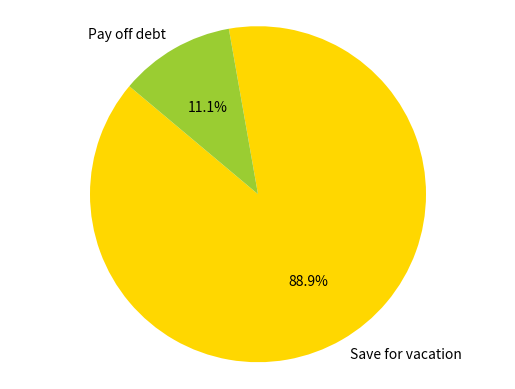
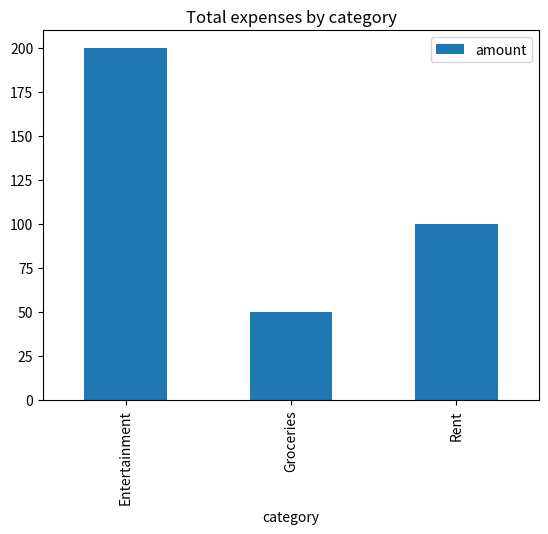
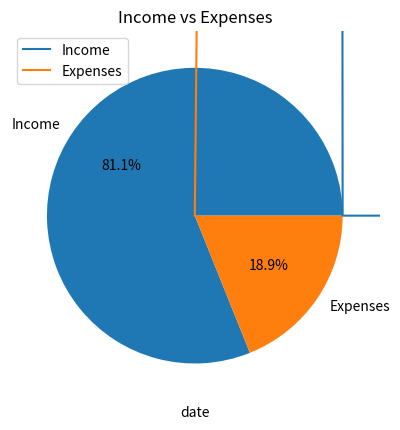

Here is the Python script that generated these plots, in order:
#!/usr/bin/env python
# coding: utf-8

# In[12]:

import datetime
import pandas as pd
import matplotlib.pyplot as plt

class Income:
    def __init__(self, amount, date, category):
        self.amount = amount
        self.date = date
        self.category = category

class Expense:
    def __init__(self, amount, date, category, budget=None):
        self.amount = amount
        self.date = date
        self.category = category
        self.budget = budget

class BudgetTracker:
    def __init__(self):
        self.incomes = []
        self.expenses = []
        self.categories = {}
        self.goals = []
        self.budgets = {}
        self.bill_reminders = []

    def add_income(self, amount, date, category):
        income = Income(amount, date, category)
        self.incomes.append(income)
        self.categories.setdefault(category, []).append(income)

    def add_expense(self, amount, date, category):
        expense = Expense(amount, date, category, self.budgets.get(category))
        self.expenses.append(expense)
        self.categories.setdefault(category, []).append(expense)

        if expense.budget is not None and expense.amount > expense.budget:
            print(f"Alert: You have exceeded your budget of {expense.budget} for {expense.category} expenses.")

    def set_budget(self, category, budget):
        self.budgets[category] = budget

    def track_budget(self):
        for category, transactions in self.categories.items():
            expenses = [t.amount for t in transactions if isinstance(t, Expense)]
            total_expenses = sum(expenses)
            budget = self.budgets.get(category)
            if budget is not None and total_expenses > budget:
                print(f"Alert: You have exceeded your budgetof {budget} for {category} expenses.")
                
    def plot_expense_categories(self):
        expenses_df = pd.DataFrame([{'category': t.category, 'amount': t.amount} for t in self.expenses])
        expenses_df = expenses_df.groupby('category').sum().reset_index()
        expenses_df.plot(kind='bar', x='category', y='amount', title='Total expenses by category')
        plt.show()

    def plot_income_vs_expenses(self):
        incomes_df = pd.DataFrame([{'date': t.date, 'amount': t.amount} for t in self.incomes])
        incomes_df = incomes_df.groupby('date').sum().reset_index()
        expenses_df = pd.DataFrame([{'date': t.date, 'amount': t.amount} for t in self.expenses])
        expenses_df = expenses_df.groupby('date').sum().reset_index()
        df = pd.merge(incomes_df, expenses_df, on='date', how='outer').fillna(0)
        df.plot(kind='line', x='date', y=['amount_x', 'amount_y'])
        plt.legend(['Income', 'Expenses'])
        plt.show()
    def plot_income_vs_expenses_pie(self):
        total_income = sum([t.amount for t in self.incomes])
        total_expenses = sum([t.amount for t in self.expenses])
        labels = ['Income', 'Expenses']
        values = [total_income, total_expenses]
        plt.pie(values, labels=labels, autopct='%1.1f%%')
        plt.title('Income vs Expenses')
        plt.show()

class Budget:
    def __init__(self, name):
        self.name = name
        self.transactions = []
        self.investments = []
        self.currencies = set()
        
    def add_transaction(self, date, type, amount, currency):
        self.transactions.append({'date': date, 'type': type, 'amount': amount, 'currency': currency})
        self.currencies.add(currency)
        
    
    def add_investment(self, symbol, name, quantity, purchase_price, current_price):
        self.investments.append({'symbol': symbol, 'name': name, 'quantity': quantity, 
                                 'purchase_price': purchase_price, 'current_price': current_price})
        
    def get_transactions_by_type(self, type):
        return [t for t in self.transactions if t['type'] == type]
    
    def get_transactions_by_currency(self, currency):
        return [t for t in self.transactions if t['currency'] == currency]
    
    def generate_tax_report(self):
        income = 0
        expenses = 0

        for transaction in self.transactions:
            if transaction['type'] == 'income':
                income += transaction['amount']
            elif transaction['type'] == 'expense':
                expenses += transaction['amount']

        net_income = income - expenses

        print("Income: $", income)
        print("Expenses: $", expenses)
        print("Net Income: $", net_income)

        if net_income < 0:
            print("You had a loss this year. Consider consulting a tax professional to see if you are eligible for any deductions or credits.")
        else:
            print("Congratulations on your positive net income! Consider consulting a tax professional to see if you are eligible for any deductions or credits.")

    def generate_investment_report(self):
        total_investment_value = 0
        total_current_value = 0

        for investment in self.investments:
            investment_value = investment['quantity'] * investment['purchase_price']
            current_value = investment['quantity'] * investment['current_price']

            total_investment_value += investment_value
            total_current_value += current_value

            print(investment['name'], '(', investment['symbol'], ')')
            print('Investment value: $', investment_value)
            print('Current value: $', current_value)
            print('Gain/loss: $', current_value - investment_value)

        overall_gain_loss = total_current_value - total_investment_value

        print('\nTotal investment value: $', total_investment_value)
        print('Total current value: $', total_current_value)
        print('Overall gain/loss: $', overall_gain_loss)
        
    def get_available_currencies(self):
        return self.currencies


def add_transaction(transactions, date, type, amount, currency='USD'):
    """Add a new transaction to the list of transactions."""
    transactions.append({'date': date, 'type': type, 'amount': amount, 'currency': currency})
    print("Transaction added successfully.")
    return transactions

def get_transaction_by_date(transactions, date):
    """Get a list of transactions that match the specified date."""
    matched_transactions = []
    for transaction in transactions:
        if transaction['date'] == date:
            matched_transactions.append(transaction)
    return matched_transactions

def convert_currency(amount, from_currency, to_currency):
    """Convert an amount from one currency to another."""
    # TODO: Implement currency conversion logic
    return amount

def generate_tax_report(transactions):
    """Generate a tax report based on the given transactions."""
    income = 0
    expenses = 0
    for transaction in transactions:
        if transaction['type'] == 'income':
            income += transaction['amount']
        elif transaction['type'] == 'expense':
            expenses += transaction['amount']
    net_income = income - expenses
    print("Income: $", income)
    print("Expenses: $", expenses)
    print("Net Income: $", net_income)
    if net_income < 0:
        print("You had a loss this year. Consider consulting a tax professional to see if you are eligible for any deductions or credits.")
    else:
        print("Congratulations on your positive net income! Consider consulting a tax professional to see if you are eligible for any deductions or credits.")


class FinancialGoal:
    def __init__(self, name, target_amount, current_amount=0):
        self.name = name
        self.target_amount = target_amount
        self.current_amount = current_amount
        
    def add_contribution(self, amount):
        self.current_amount += amount
        
    def progress_percentage(self):
        return round(self.current_amount / self.target_amount * 100, 2)
        
    def is_completed(self):
        return self.current_amount >= self.target_amount
        
class FinancialGoalTracker:
    def __init__(self):  # Fix: Use double underscores for the __init__ method
        self.goals = []
        
    def add_goal(self, goal):
        self.goals.append(goal)
        
    def get_goal(self, name):
        for goal in self.goals:
            if goal.name == name:
                return goal
        return None
        
    def make_contribution(self, name, amount):
        goal = self.get_goal(name)
        if goal is None:
            return False
        goal.add_contribution(amount)
        return True
        
    def get_progress_report(self):
        report = ''
        for goal in self.goals:
            progress = goal.progress_percentage()
            if goal.is_completed():
                report += f'{goal.name}: completed!\n'
            else:
                report += f'{goal.name}: {progress}% complete\n'
        return report
        
# Example usage
tracker = FinancialGoalTracker()

# Add a new goal
vacation_goal = FinancialGoal('Vacation', 5000)
tracker.add_goal(vacation_goal)

# Make some contributions towards the goal
tracker.make_contribution('Vacation', 1000)
tracker.make_contribution('Vacation', 2000)

# Get a progress report
report = tracker.get_progress_report()
print(report)

class Goal:
        def __init__(self, name, amount, start_date, end_date, goal_type):
            self.name = name
            self.amount = amount
            self.start_date = datetime.datetime.strptime(start_date, "%Y-%m-%d").date()
            self.end_date = datetime.datetime.strptime(end_date, "%Y-%m-%d").date()
            self.progress = 0
            self.goal_type = goal_type

        def update_progress(self, amount):
            self.progress += amount

        def add_goal(self, name, amount, start_date, end_date, goal_type):
            new_goal = BudgetTracker.Goal(name, amount, start_date, end_date, goal_type)
            self.goals.append(new_goal)
            print(f"New goal '{name}' added successfully!")

        def update_goal_progress(self, goal_name, amount):
            for goal in self.goals:
                if goal.name == goal_name:
                    goal.update_progress(amount)
                    print(f"Goal '{goal_name}' progress updated successfully!")
                    return
            print(f"No goal found with the name '{goal_name}'.")

        def generate_goal_report(self):
            total_needed = sum(goal.amount for goal in self.goals)
            total_progress = sum(goal.progress for goal in self.goals)
            print(f"Goal Progress Report")
            print(f"Total Goals: {len(self.goals)}")
            print(f"Total Amount Needed: {total_needed}")
            print(f"Total Amount Saved: {total_progress}")
            print(f"Total Amount Remaining: {total_needed - total_progress}")

        def visualize_data(self):
           for category, transactions in self.categories.items():
            df = pd.DataFrame([(t.amount, t.date) for t in transactions], columns=["Amount", "Date"])
            df = df.set_index("Date")
            ax = df.plot(kind ="bar", title=f"{category.capitalize()} Transactions", legend=False)
            ax.set_xlabel("Date")
            ax.set_ylabel("Amount")
            plt.show()

        def set_reminder(self, bill_name, bill_date):
         """
           This function sets a reminder for an upcoming bill or payment.

          Parameters:
          bill_name (str): The name or description of the bill.
          bill_date (str): The due date of the bill in the format "YYYY-MM-DD".

         Returns:
         None
         """
         reminder_date = datetime.datetime.strptime(bill_date, "%Y-%m-%d").date()
         reminder = (bill_name, reminder_date)

         if "reminders" not in self.categories:
          self.categories["reminders"] = []

         self.categories["reminders"].append(reminder)
         print(f"Reminder set for '{bill_name}' on {bill_date}.")

def check_reminders(self, today=None):
    """
    This function checks if there are any upcoming bills or payments and sends a reminder if there are.

    Parameters:
    today (datetime.date): The current date. Defaults to the current date if not specified.

    Returns:
    None
    """
    if today is None:
        today = datetime.date.today()

    reminders = [r for r in self.categories.get("reminders", []) if r[1] >= today]

    if not reminders:
        print("No reminders today.")
        return

    print("Upcoming reminders:")
    for reminder in reminders:
        print(f"- {reminder[0]} is due on {reminder[1]}")

def main(self):
    self.add_income(5000, "2022-03-15", "Salary")
    self.add_income(2000, "2022-03-20", "Bonus")
    self.add_expense(1500, "2022-03-17", "Food")
    self.add_expense(300, "2022-03-18", "Transportation")
    self.add_expense(200, "2022-03-20", "Food")
    self.set_budget("Food", 1000)
    self.track_budget()
    self.set_reminder("Electricity Bill", "2022-04-20")
    self.set_reminder("Credit Card Payment", "2022-04-25")
    self.check_reminders()
class Budget1:
    def __init__(self, income, expenses):
        self.income = income
        self.expenses = expenses
        self.balance = income - expenses
        self.goals = []

    def add_goal(self, name, target):
        goal = {"name": name, "target": target, "progress": 0}
        self.goals.append(goal)

    def update_goal_progress(self, goal_name, amount):
        for goal in self.goals:
            if goal["name"] == goal_name:
                goal["progress"] += amount
                if goal["progress"] > goal["target"]:
                    goal["progress"] = goal["target"]
                break

    def generate_report(self):
        print(f"Income: {self.income}")
        print(f"Expenses: {self.expenses}")
        print(f"Balance: {self.balance}")
        if self.goals:
            print("Goals:")
            for goal in self.goals:
                progress_percent = goal["progress"] / goal["target"] * 100
                print(f"{goal['name']}: {goal['progress']} / {goal['target']} ({progress_percent:.2f}%)")
        else:
            print("No goals set.")


    def generate_visualization(self):
        import matplotlib.pyplot as plt

        if self.goals:
            labels = [goal["name"] for goal in self.goals]
            sizes = [goal["progress"] for goal in self.goals]
            colors = ['gold', 'yellowgreen', 'lightcoral', 'lightskyblue', 'orange']
            plt.pie(sizes, labels=labels, colors=colors, autopct='%1.1f%%', startangle=140)
            plt.axis('equal')
            plt.show()
        else:
            print("No goals set.")



budget = Budget1(8000, 3000)
budget.add_goal("Save for vacation", 2500)
budget.add_goal("Pay off debt", 3000)
budget.update_goal_progress("Save for vacation", 800)
budget.update_goal_progress("Pay off debt", 100)
budget.generate_report()
budget.generate_visualization()

tracker = BudgetTracker()
tracker.add_income(1000, '2023-04-01', 'Salary')
tracker.add_income(500, '2023-04-15', 'Bonus')
tracker.add_expense(100, '2023-04-05', 'Rent')
tracker.add_expense(50, '2023-04-08', 'Groceries')
tracker.add_expense(200, '2023-04-10', 'Entertainment')
tracker.set_budget('Rent', 150)
tracker.set_budget('Entertainment', 100)
tracker.track_budget()
tracker.plot_expense_categories()
tracker.plot_income_vs_expenses()
tracker.plot_income_vs_expenses_pie()

my_budget = Budget('Monthly Budget')
my_budget.add_transaction('2023-04-01', 'income', 1000, 'USD')
my_budget.add_transaction('2023-04-05', 'expense', 150, 'USD')
my_budget.add_transaction('2023-04-10', 'expense', 50, 'USD')
my_budget.add_investment('AAPL', 'Apple Inc.', 10, 200, 250)
my_budget.add_investment('MSFT', 'Microsoft Corporation', 5, 100, 120)
my_budget.generate_tax_report()
my_budget.generate_investment_report()

currencies = my_budget.get_available_currencies()
print('Available currencies:', currencies)

# In[ ]:




